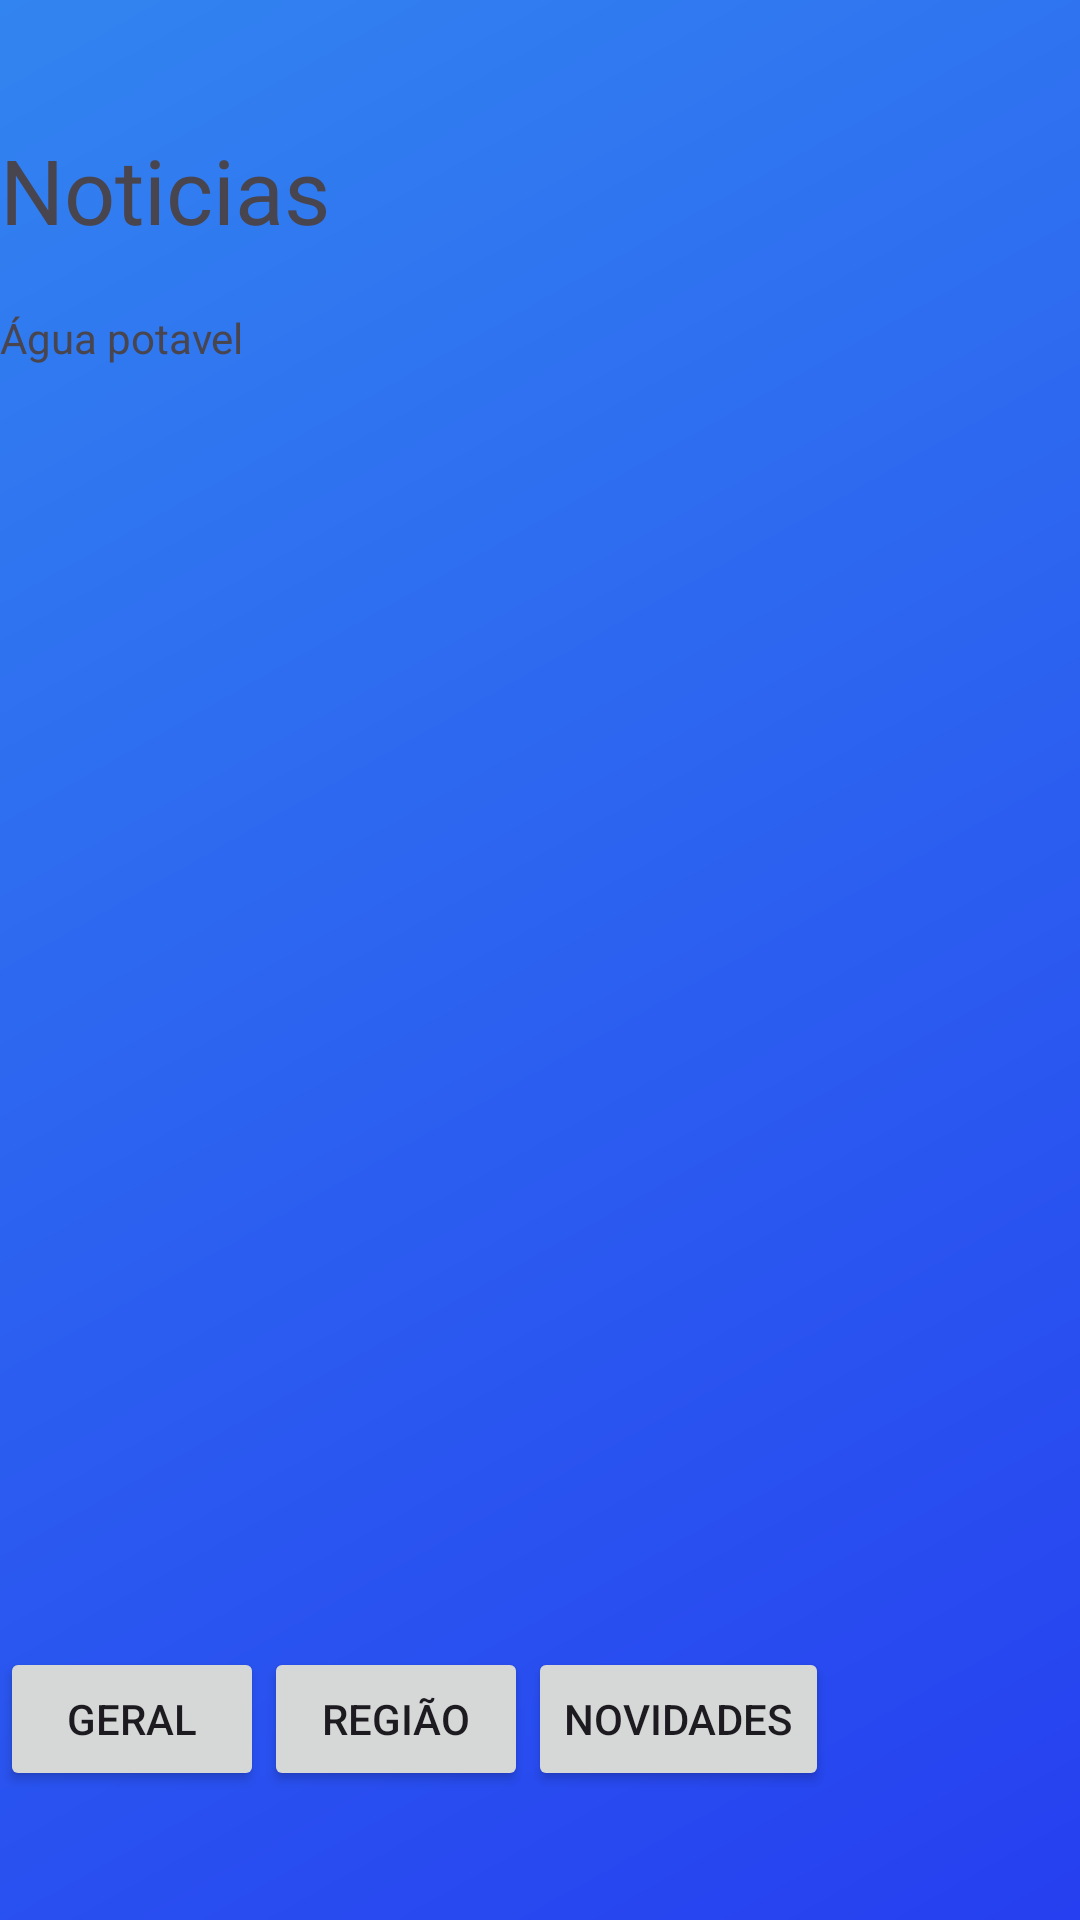

Layout XML and referenced resources for this Android screen:
<!-- AndroidManifest.xml: application theme Theme.Agualimpa -->
<!-- res/layout/activity_noticias.xml -->
<?xml version="1.0" encoding="utf-8"?>
<RelativeLayout xmlns:android="http://schemas.android.com/apk/res/android"
    xmlns:app="http://schemas.android.com/apk/res-auto"
    xmlns:tools="http://schemas.android.com/tools"
    android:id="@+id/main"
    android:layout_width="match_parent"
    android:layout_height="match_parent"
    android:background="@drawable/new_background"
    android:gravity="clip_horizontal|center|clip_vertical"
    android:orientation="vertical"
    android:paddingLeft="0dp"
    android:paddingRight="32dp"
    tools:context=".activity.NoticiasActivity">

    <TextView
        android:id="@+id/textView3"
        android:layout_width="wrap_content"
        android:layout_height="wrap_content"
        android:layout_marginEnd="20dp"
        android:fontFamily="@font/berkshire_swash"
        android:paddingRight="40dp"
        android:paddingBottom="24dp"
        android:text="Noticias"
        android:textSize="30dp"
        tools:layout_editor_absoluteX="16dp"
        tools:layout_editor_absoluteY="66dp" />

    <HorizontalScrollView
        android:id="@+id/horizontal_buttons"
        android:layout_width="match_parent"
        android:layout_height="wrap_content"
        android:layout_marginTop="500dp">

        <LinearLayout
            android:layout_width="match_parent"
            android:layout_height="wrap_content"
            android:orientation="horizontal">

            <Button
                android:id="@+id/btn_1"
                android:layout_width="wrap_content"
                android:layout_height="wrap_content"
                android:layout_marginTop="6dp"
                android:text="geral" />

            <Button
                android:id="@+id/btn_2"
                android:layout_width="wrap_content"
                android:layout_height="wrap_content"
                android:layout_marginTop="6dp"
                android:text="região" />

            <Button
                android:id="@+id/btn_3"
                android:layout_width="wrap_content"
                android:layout_height="wrap_content"
                android:layout_marginTop="6dp"
                android:text="novidades" />


        </LinearLayout>


    </HorizontalScrollView>

    <TextView
        android:id="@+id/textView4"
        android:layout_width="wrap_content"
        android:layout_height="wrap_content"
        android:layout_marginTop="60dp"
        android:text="Água potavel"
        tools:layout_editor_absoluteX="16dp"
        tools:layout_editor_absoluteY="124dp" />
</RelativeLayout>
<!-- resources referenced by this layout -->
<resources>
  <!-- drawable new_background (drawable) -->
  <?xml version="1.0" encoding="utf-8"?>
  <shape xmlns:android="http://schemas.android.com/apk/res/android"
      android:shape="rectangle">
      <gradient
          android:startColor="#263FF0"
          android:endColor="#3284F0"
          android:angle="135"> </gradient>
  
  </shape>
  <style name="Theme.Agualimpa" parent="Base.Theme.Agualimpa" />
  <style name="Base.Theme.Agualimpa" parent="Theme.Material3.DayNight.NoActionBar">
          
          
      </style>
</resources>
